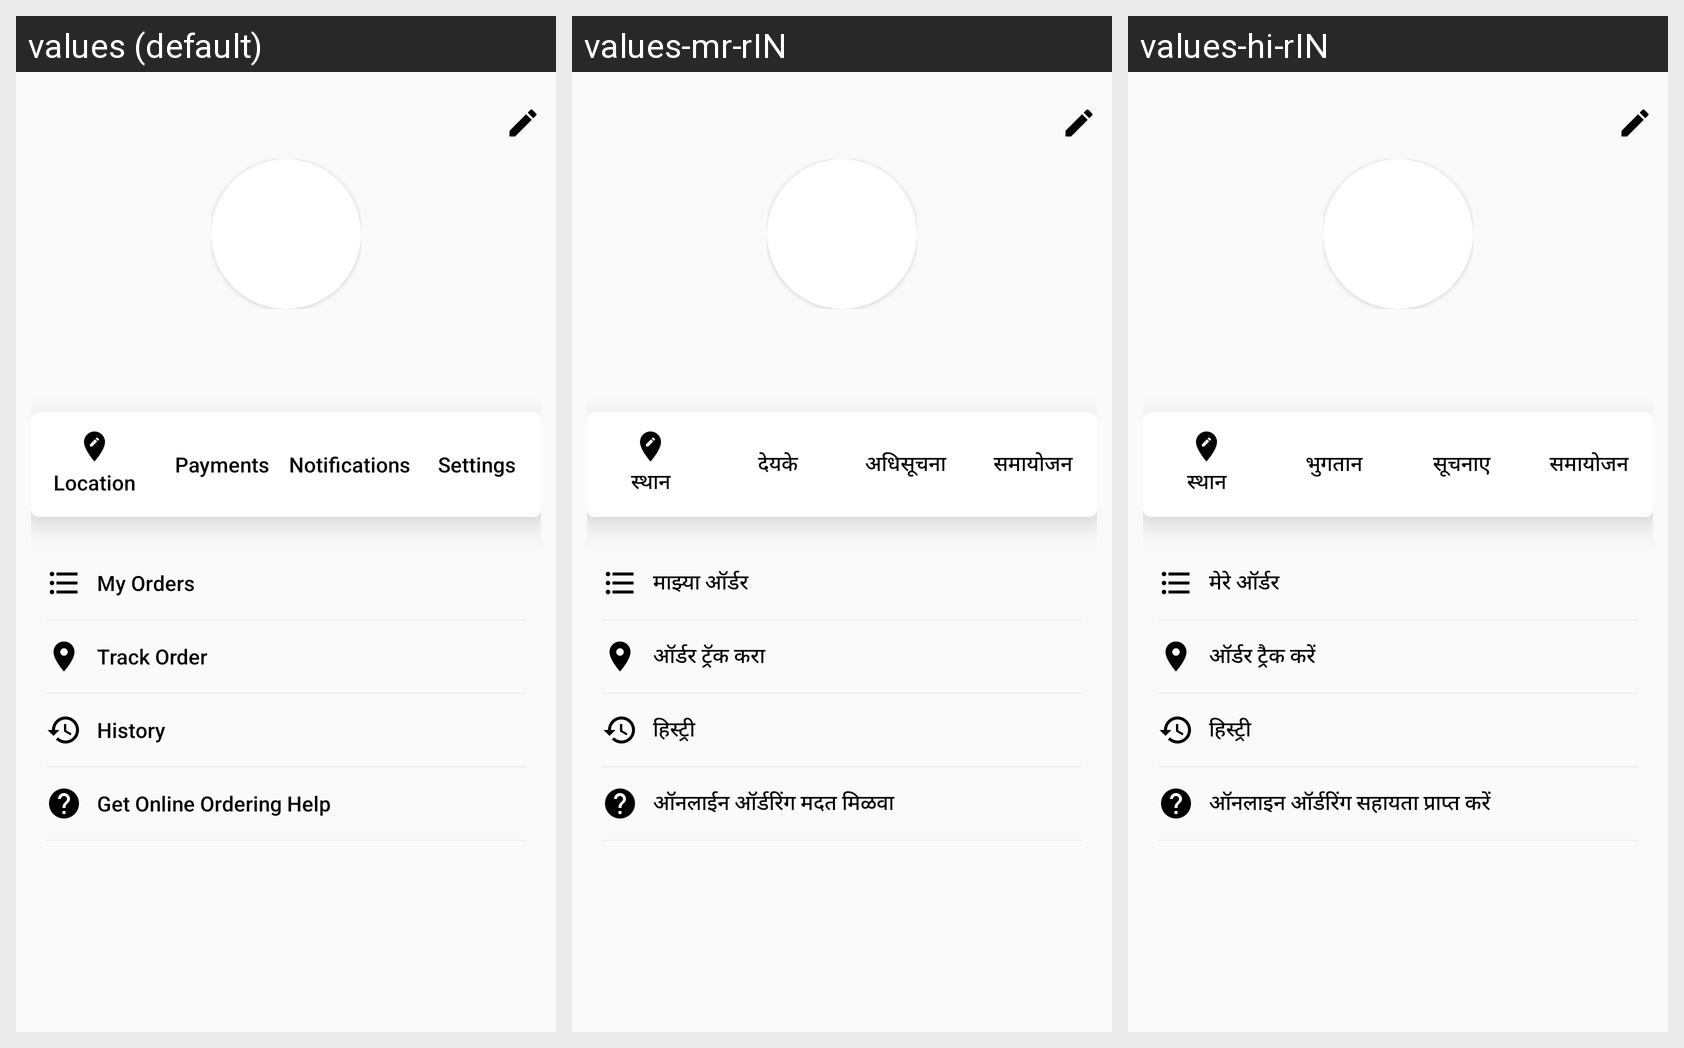

This grid shows one Android layout under several languages. Give, for every string resource on the screen, its name, the default text and each shown locale's text.
Android screen res/layout/fragment_user_profile.xml rendered under 3 locales, left to right: values (default), values-mr-rIN, values-hi-rIN. Device: Nexus 5 (rendered at 1080×1920; each locale shown at half size, 540×960, under a caption strip naming it); theme Theme.KrishiSarathi.
Strings drawn on this screen, with the default value and each locale's value (text and hints the layout hard-codes, and strings that could not be matched under every locale, appear in the picture but are not listed):

location
  values: Location
  values-mr-rIN: स्थान
  values-hi-rIN: स्थान

payment
  values: Payments
  values-mr-rIN: देयके
  values-hi-rIN: भुगतान

notification
  values: Notifications
  values-mr-rIN: अधिसूचना
  values-hi-rIN: सूचनाए

settings
  values: Settings
  values-mr-rIN: समायोजन
  values-hi-rIN: समायोजन

my_orders
  values: My Orders
  values-mr-rIN: माझ्या ऑर्डर
  values-hi-rIN: मेरे ऑर्डर

track_order
  values: Track Order
  values-mr-rIN: ऑर्डर ट्रॅक करा
  values-hi-rIN: ऑर्डर ट्रैक करें

history
  values: History
  values-mr-rIN: हिस्ट्री 
  values-hi-rIN: हिस्ट्री

get_online_ordering_help
  values: Get Online Ordering Help
  values-mr-rIN: ऑनलाईन ऑर्डरिंग मदत मिळवा
  values-hi-rIN: ऑनलाइन ऑर्डरिंग सहायता प्राप्त करें
